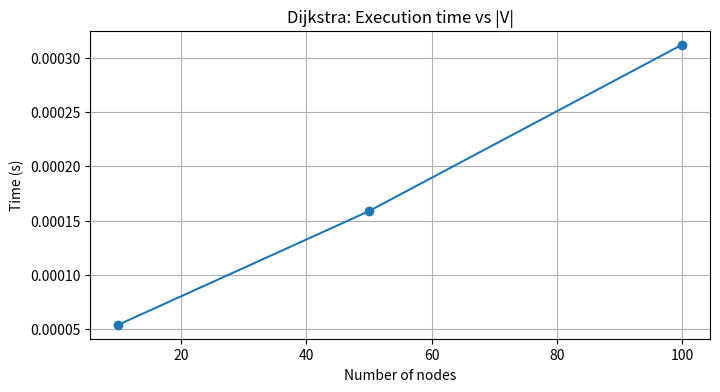
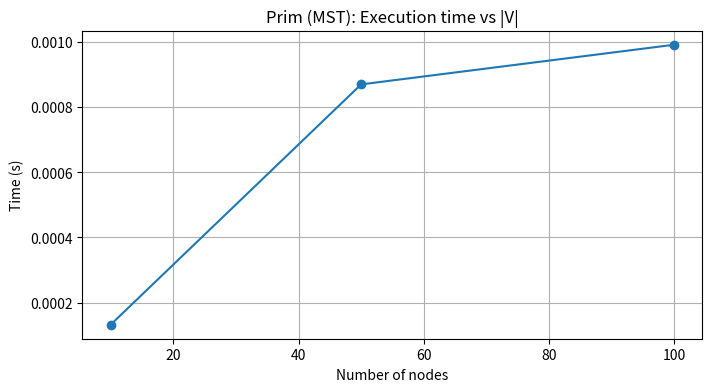

Here is the Python script that generated these plots, in order:
!pip install --quiet memory-profiler
import sys
import time
import random
import heapq
import tracemalloc
import math
from collections import deque, defaultdict
import matplotlib.pyplot as plt
print('Python', sys.version)
print('Libraries imported')

random.seed(42)

# Create a medium-sized graph with 20 nodes
N = 20
nodes = [f"N{i}" for i in range(1, N+1)]

# Social network: undirected adjacency list
social_graph = {n: set() for n in nodes}
# create friendships with average degree ~4
for i in range(N):
    friends = random.sample(nodes, k=4)
    for f in friends:
        if f != nodes[i]:
            social_graph[nodes[i]].add(f)
            social_graph[f].add(nodes[i])

# Road network: directed weighted graph for Bellman-Ford (some negative edges)
road_edges = []
for i in range(N):
    out_deg = random.randint(2,4)
    dests = random.sample(nodes, k=out_deg)
    for d in dests:
        if d != nodes[i]:
            weight = random.randint(1, 20)
            # occasionally add a small negative weight to test Bellman-Ford
            if random.random() < 0.05:
                weight = -random.randint(1,5)
            road_edges.append((nodes[i], d, weight))

# Emergency map for Dijkstra: undirected positive-weight graph stored as adjacency list
emergency_graph = {n: [] for n in nodes}
for i in range(N):
    deg = random.randint(2,4)
    dests = random.sample(nodes, k=deg)
    for d in dests:
        if d != nodes[i]:
            t = random.randint(1,30)  # travel time
            emergency_graph[nodes[i]].append((d, t))
            emergency_graph[d].append((nodes[i], t))

# Cable installation: undirected weighted complete-ish graph (sparser)
cable_graph = []
for i in range(N):
    for j in range(i+1, N):
        if random.random() < 0.25:  # 25% edges to keep it sparse
            cost = random.randint(10, 100)
            cable_graph.append((nodes[i], nodes[j], cost))

print('Generated graphs: social_graph (adj sets), road_edges (list), emergency_graph (adj list), cable_graph (edge list)')

def suggest_friends_bfs(graph, user, max_depth=2):
    """
    Find friends-of-friends using BFS up to depth 2 (exclude existing friends and the user).
    Returns a dict mapping suggested node -> mutual friend count.
    """
    visited = set([user])
    q = deque([(user, 0)])
    suggestions = defaultdict(int)

    while q:
        node, depth = q.popleft()
        if depth >= max_depth:
            continue
        for nbr in graph[node]:
            if nbr == user:
                continue
            if depth + 1 == max_depth:
                # potential suggestion
                if nbr not in graph[user] and nbr != user:
                    suggestions[nbr] += 1
            if nbr not in visited:
                visited.add(nbr)
                q.append((nbr, depth+1))
    # sort by mutual count desc
    return dict(sorted(suggestions.items(), key=lambda x: -x[1]))

# Example
user = nodes[0]
print('User:', user)
print('Existing friends:', social_graph[user])
sugg = suggest_friends_bfs(social_graph, user)
print('\nSuggested friends (mutual_count):')
for k,v in list(sugg.items())[:10]:
    print(k, v)


def bellman_ford(nodes, edges, src):
    # initialize
    dist = {n: float('inf') for n in nodes}
    dist[src] = 0
    predecessor = {n: None for n in nodes}

    for _ in range(len(nodes)-1):
        updated = False
        for u,v,w in edges:
            if dist[u] + w < dist[v]:
                dist[v] = dist[u] + w
                predecessor[v] = u
                updated = True
        if not updated:
            break

    # check for negative cycle
    neg_cycle = False
    for u,v,w in edges:
        if dist[u] + w < dist[v]:
            neg_cycle = True
            break

    return dist, predecessor, neg_cycle

# Run example
src = nodes[0]
dist, pred, neg = bellman_ford(nodes, road_edges, src)
print('Source:', src)
print('Negative cycle detected?' , neg)
print('Sample distances (first 10):')
for k in list(dist.keys())[:10]:
    print(k, dist[k])


def dijkstra(adj, src):
    dist = {n: float('inf') for n in adj}
    dist[src] = 0
    parent = {n: None for n in adj}
    heap = [(0, src)]
    while heap:
        d,u = heapq.heappop(heap)
        if d>dist[u]:
            continue
        for v,w in adj[u]:
            nd = d + w
            if nd < dist[v]:
                dist[v] = nd
                parent[v] = u
                heapq.heappush(heap, (nd, v))
    return dist, parent

src = nodes[0]
dist_dij, parent_dij = dijkstra(emergency_graph, src)
print('Dijkstra distances (sample):')
for k in list(dist_dij.keys())[:10]:
    print(k, dist_dij[k])


def prim_mst(nodes, edges):
    # build adjacency
    adj = {n: [] for n in nodes}
    for u,v,w in edges:
        adj[u].append((w,v))
        adj[v].append((w,u))
    start = nodes[0]
    visited = set([start])
    heap = []
    for w,v in adj[start]:
        heapq.heappush(heap, (w, start, v))
    total_cost = 0
    mst_edges = []
    while heap and len(visited) < len(nodes):
        w,u,v = heapq.heappop(heap)
        if v in visited:
            continue
        visited.add(v)
        total_cost += w
        mst_edges.append((u,v,w))
        for nw, nv in adj[v]:
            if nv not in visited:
                heapq.heappush(heap, (nw, v, nv))
    if len(visited) != len(nodes):
        return None, None  # graph not connected
    return total_cost, mst_edges

cost, selected = prim_mst(nodes, cable_graph)
print('MST total cost:', cost)
print('Sample MST edges (first 10):', selected[:10])


def profile_func(func, *args, **kwargs):
    tracemalloc.start()
    t0 = time.perf_counter()
    result = func(*args, **kwargs)
    t1 = time.perf_counter()
    mem_current, mem_peak = tracemalloc.get_traced_memory()
    tracemalloc.stop()
    return {'time_s': t1-t0, 'mem_current_bytes': mem_current, 'mem_peak_bytes': mem_peak, 'result': result}

# Profile each algorithm on the medium graph
profiles = {}
profiles['friend_suggestion'] = profile_func(suggest_friends_bfs, social_graph, nodes[0])
profiles['bellman_ford'] = profile_func(bellman_ford, nodes, road_edges, nodes[0])
profiles['dijkstra'] = profile_func(dijkstra, emergency_graph, nodes[0])
profiles['prim_mst'] = profile_func(prim_mst, nodes, cable_graph)

for k,v in profiles.items():
    print(k, '- time(s):', round(v['time_s'],6), 'peak_mem(bytes):', v['mem_peak_bytes'])


def make_random_graph(n, avg_deg=3):
    nodes = [f'N{i}' for i in range(n)]
    # adjacency for emergency (undirected)
    eg = {x: [] for x in nodes}
    for i in range(n):
        deg = min(n-1, avg_deg + random.randint(0,2))
        dests = random.sample(nodes, k=deg)
        for d in dests:
            if d!=nodes[i]:
                t = random.randint(1,20)
                eg[nodes[i]].append((d,t))
                eg[d].append((nodes[i], t))
    return nodes, eg

sizes = [10, 50, 100]
results_time = {'dijkstra': [], 'prim': []}
for s in sizes:
    ns, eg = make_random_graph(s, avg_deg=3)
    # convert eg to a smaller edge list for prim
    edge_set = set()
    for u in eg:
        for v,w in eg[u]:
            a,b = sorted([u,v])
            edge_set.add((a,b,w))
    edges_list = list(edge_set)

    pd = profile_func(dijkstra, eg, ns[0])
    pp = profile_func(prim_mst, ns, edges_list)
    results_time['dijkstra'].append(pd['time_s'])
    results_time['prim'].append(pp['time_s'])

print('Sizes:', sizes)
print('Dijkstra times:', results_time['dijkstra'])
print('Prim times:', results_time['prim'])

plt.figure(figsize=(8,4))
plt.plot(sizes, results_time['dijkstra'], marker='o')
plt.title('Dijkstra: Execution time vs |V|')
plt.xlabel('Number of nodes')
plt.ylabel('Time (s)')
plt.grid(True)
plt.show()

plt.figure(figsize=(8,4))
plt.plot(sizes, results_time['prim'], marker='o')
plt.title('Prim (MST): Execution time vs |V|')
plt.xlabel('Number of nodes')
plt.ylabel('Time (s)')
plt.grid(True)
plt.show()
